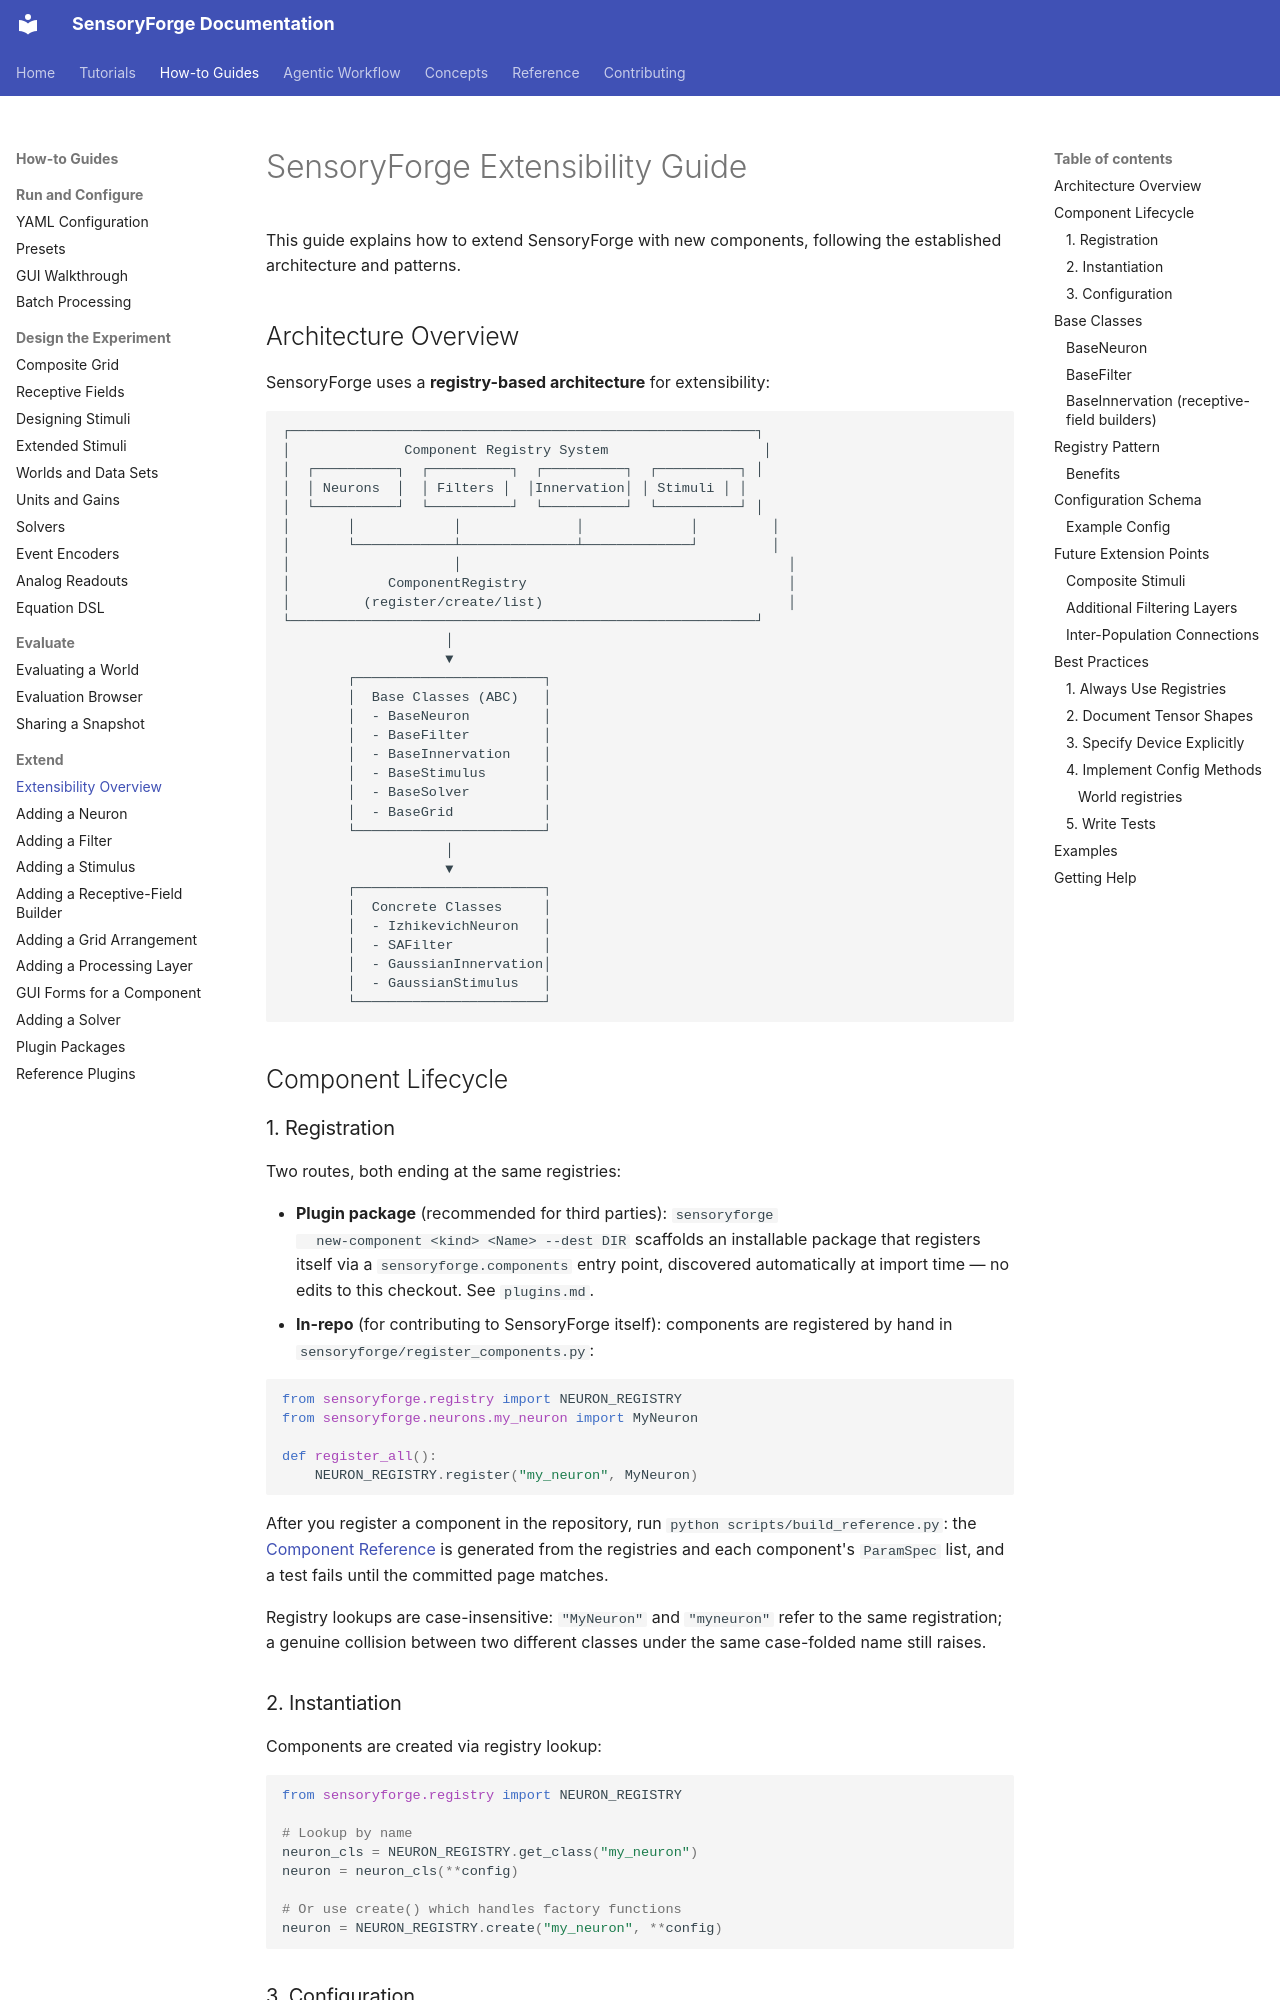

repository: benefron/sensoryforge · page: how-to/extend/extensibility/index.html · generator: mkdocs

# SensoryForge Extensibility Guide

This guide explains how to extend SensoryForge with new components, following the established architecture and patterns.

## Architecture Overview

SensoryForge uses a **registry-based architecture** for extensibility:

```
┌─────────────────────────────────────────────────────────┐
│              Component Registry System                   │
│  ┌──────────┐  ┌──────────┐  ┌──────────┐  ┌──────────┐ │
│  │ Neurons  │  │ Filters │  │Innervation│ │ Stimuli │ │
│  └──────────┘  └──────────┘  └──────────┘  └──────────┘ │
│       │            │              │             │         │
│       └────────────┴──────────────┴─────────────┘         │
│                    │                                        │
│            ComponentRegistry                                │
│         (register/create/list)                              │
└─────────────────────────────────────────────────────────┘
                    │
                    ▼
        ┌───────────────────────┐
        │  Base Classes (ABC)   │
        │  - BaseNeuron         │
        │  - BaseFilter         │
        │  - BaseInnervation    │
        │  - BaseStimulus       │
        │  - BaseSolver         │
        │  - BaseGrid           │
        └───────────────────────┘
                    │
                    ▼
        ┌───────────────────────┐
        │  Concrete Classes     │
        │  - IzhikevichNeuron   │
        │  - SAFilter           │
        │  - GaussianInnervation│
        │  - GaussianStimulus   │
        └───────────────────────┘
```

## Component Lifecycle

### 1. Registration

Two routes, both ending at the same registries:

- **Plugin package** (recommended for third parties): `sensoryforge
  new-component <kind> <Name> --dest DIR` scaffolds an installable package
  that registers itself via a `sensoryforge.components` entry point,
  discovered automatically at import time — no edits to this checkout.
  See `plugins.md`.
- **In-repo** (for contributing to SensoryForge itself): components are
  registered by hand in `sensoryforge/register_components.py`:

```python
from sensoryforge.registry import NEURON_REGISTRY
from sensoryforge.neurons.my_neuron import MyNeuron

def register_all():
    NEURON_REGISTRY.register("my_neuron", MyNeuron)
```

After you register a component in the repository, run `python scripts/build_reference.py`:
the [Component Reference](../../reference/components.md) is generated from the registries and each
component's `ParamSpec` list, and a test fails until the committed page matches.

Registry lookups are case-insensitive: `"MyNeuron"` and
`"myneuron"` refer to the same registration; a genuine collision between
two different classes under the same case-folded name still raises.

### 2. Instantiation

Components are created via registry lookup:

```python
from sensoryforge.registry import NEURON_REGISTRY

# Lookup by name
neuron_cls = NEURON_REGISTRY.get_class("my_neuron")
neuron = neuron_cls(**config)

# Or use create() which handles factory functions
neuron = NEURON_REGISTRY.create("my_neuron", **config)
```
